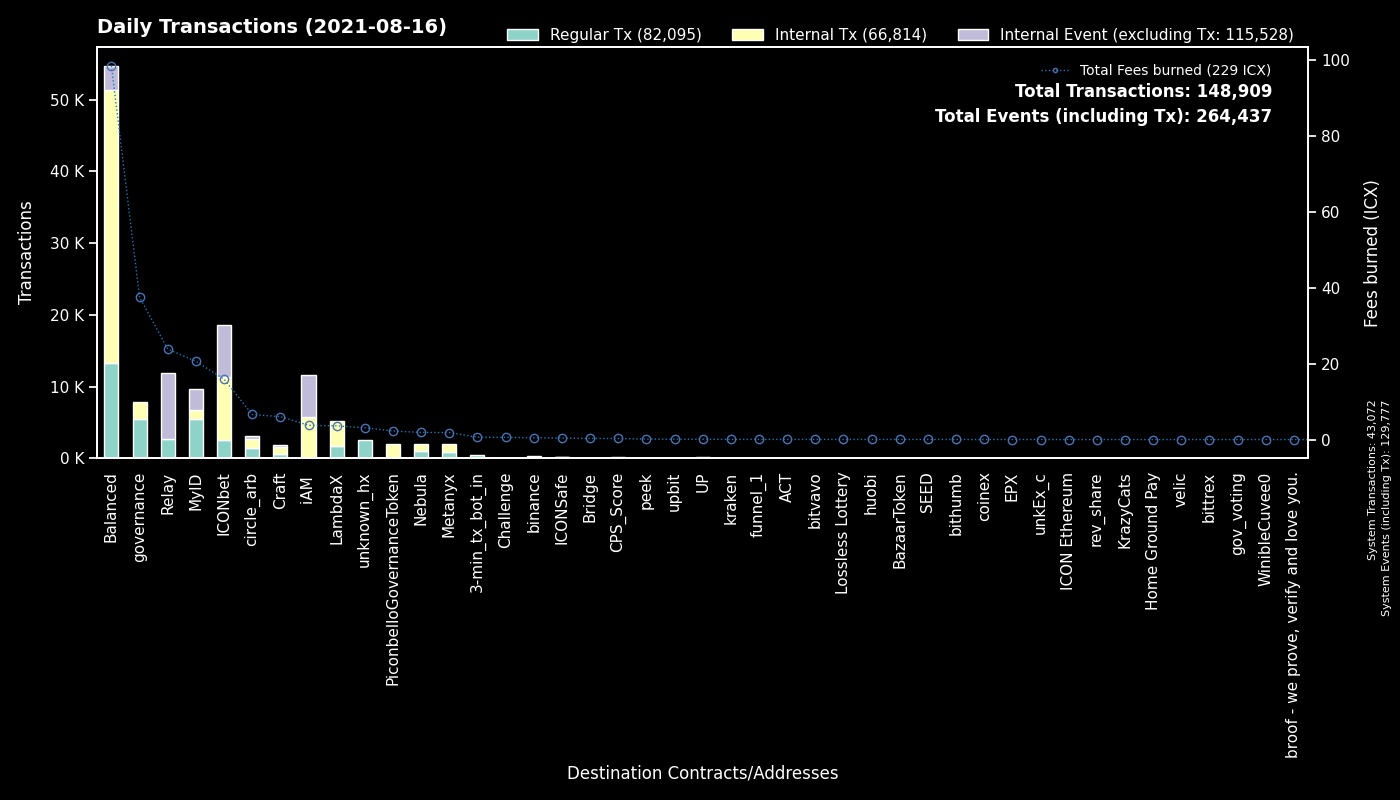

The file beside this chart, header and first rows:
to, Regular Tx, Fees burned, to_def, Internal Tx, Internal Event (excluding Tx), group
System, 43072, 0.0, System, 0, 86705, System
cx00000000000000000000000000000000000000…, 5544, 37.57, governance, 2369, 0, governance
cxaf244cf3c7164fe6f996f398a9d99c4d4a85cf…, 3572, 28.75, balanced_airdrip, 7150, 0, Balanced
cx9e3cadcc1a4be3323ea23371b84575abb32703…, 2811, 5.369, MyID_1, 0, 2823, MyID
cxf61cd5a45dc9f91c15aa65831a30a90d59a096…, 2109, 8.626, balanced_baln, 3697, 665, Balanced
cx10d59e8103ab44635190bd4139dbfd682fa2d0…, 1897, 4.335, balanced_rewards, 3418, 122, Balanced
cx66f2ed0663d5aa7efe92ab41b1e0e19ac73007…, 1705, 3.62, LambdaX, 3432, 0, LambdaX
cx2ccc0c98ab5c2709cfc2c1512345baa99ea410…, 1451, 5.523, Relay_2, 0, 0, Relay
hx037c73025819e490e9a01a7e954f9b46d89b02…, 1444, 2.305, MyID_related, 0, 0, MyID
cx88fd7df7ddff82f7cc735c871dc519838cb235…, 1349, 8.015, balanced_bnUSD, 4567, 934, Balanced
cx334beb9a6cde3bf1df045869447488e0de31df…, 1290, 5.552, circle_arb_1, 937, 237, circle_arb
cx087b4164a87fdfb7b714f3bafe9dfb050fd6b1…, 1288, 18.35, Relay_1, 0, 9082, Relay
cx694e8c9f1a05c8c3719f30d46b97697960e428…, 1194, 10.77, MyID_2, 1194, 0, MyID
cx203d9cd2a669be67177e997b8948ce2c35caff…, 1145, 27.69, balanced_dividends, 8002, 0, Balanced
cx2609b924e33ef00b648a409245c7ea394c4678…, 1081, 10.59, balanced_sicx, 3563, 654, Balanced
cx5d6e1482434085f30660efe30573304d629270…, 1018, 6.707, ICONbet? Baccarat, 4009, 3708, ICONbet
cx369a5f4ce4f4648dfc96ba0c8229be0693b4ec…, 887, 1.853, Metanyx, 1139, 0, Metanyx
cxa0af3165c08318e988cb30993b3048335b94af…, 860, 3.068, balanced_dex, 2890, 0, Balanced
cx66d4d90f5f113eba575bf793570135f9b10cec…, 841, 5.615, balanced_loans, 4096, 906, Balanced
cx38fd2687b202caf4bd1bda55223578f39dbb65…, 751, 4.26, ICONbet? Mini Roulette(new), 2683, 1793, ICONbet
cx57d7acf8b5114b787ecdd99ca460c2272e4d91…, 695, 1.369, NebulaPlanetToken, 811, 0, Nebula
hx11de4e28be4845de3ea392fd8d758655bf766c…, 488, 0.61, 3-min_tx_bot_in, 0, 0, 3-min_tx_bot_in
cx82c8c091b41413423579445032281bca5ac14f…, 427, 3.464, Craft, 334, 226, Craft
hxc4193cda4a75526bf50896ec242d6713bb6b02…, 295, 0.3687, binance_hot, 0, 0, binance
cx9c4698411c6d9a780f605685153431dcda0460…, 220, 2.569, Auction, 591, 0, Craft
cx9fda786d3e7965ed9dc01321c85026653d6a5f…, 209, 1.644, ICONbet? Jungle Jackpot, 571, 441, ICONbet
cx43e2eec79eb76293c298f2b17aec06097be606…, 187, 1.114, balanced_staking, 558, 0, Balanced
cx44250a12074799e26fdeee75648ae47e2cc842…, 185, 0.7588, balanced_governance, 168, 0, Balanced
cxb0b6f777fba13d62961ad8ce11be7ef6c4b2bc…, 182, 1.005, ICONbet? DAOdice(new), 592, 546, ICONbet
cx943cf4a4e4e281d82b15ae0564bbdcbf8114b3…, 141, 0.2779, NebulaSpaceshipToken, 171, 0, Nebula
cxd47f7d943ad76a0403210501dab03d4daf1f68…, 131, 0.8581, ICONbet? Blackjack, 164, 331, ICONbet
cx299d88908ab371d586c8dfe0ed42899a899e6e…, 119, 1.054, ICONbet? Levels, 595, 264, ICONbet
cx9df59cf2c7dc7ae2dbdec4a10b295212595f23…, 114, 1.061, circle_arb_2, 372, 93, circle_arb
cx4bfc45b11cf276bb58b3669076d99bc6b3e4e3…, 107, 0.2273, NebulaTokenClaiming, 106, 0, Nebula
cx9f4ab72f854d3ccdc59aa6f2c3e2215dd62e87…, 97, 0.2783, CPS_Score, 96, 0, CPS_Score
cxba62bb61baf8dd8b6a04633fe33806547785a0…, 78, 2.167, MyID_3, 78, 0, MyID
hx68646780e14ee9097085f7280ab137c3633b4b…, 42, 0.0525, kraken_hot, 0, 0, kraken
cx14002628a4599380f391f708843044bc93dce2…, 36, 3.747, iAM Div, 5757, 5764, iAM
hx6332c8a8ce376a5fc7f976d1bc4805a5d8bf13…, 34, 0.0425, upbit_hot1, 0, 0, upbit
hx294c5d0699615fc8d92abfe464a2601612d11b…, 32, 0.04, funnel_1, 0, 0, funnel_1
cxc0b5b52c9f8b4251a47e91dda3bd61e5512cd7…, 27, 0.1032, TapToken, 134, 0, ICONbet
hxb0570b66436d7dc90eec6999158662a0610a86…, 27, 0.03375, unknown_hx, 0, 0, unknown_hx
hxa390d24fdcba68515b492ffc553192802706a1…, 26, 0.0325, bitvavo_hot, 0, 0, bitvavo
cxcc711062b732ed14954008da8a5b5193b4d486…, 24, 0.04128, peek_1, 0, 0, peek
cxa89982990826b66d86ef31275e93275dfddabf…, 24, 0.04128, peek_2, 0, 0, peek
hxd9fb974459fe46eb9d5a7c438f17ae6e75c0f2…, 24, 0.03, huobi, 0, 0, huobi
hx26c940591bb0b7392f54eaaef12f96a2a0ddb5…, 23, 0.02875, unknown_hx, 0, 0, unknown_hx
hx387f3016ee2e5fb95f2feb5ba36b0578d5a4b8…, 21, 0.02625, binance?sweeper_21, 0, 0, binance
hx9ede05832b0e3b714e0978e04b16f8ede42e43…, 21, 0.02625, unknown_hx, 0, 0, unknown_hx
hxa527f96d8b988a31083167f368105fc0f2ab11…, 18, 0.0225, binance_us, 0, 0, binance
cx502c47463314f01e84b1b203c315180501eb24…, 18, 0.03563, ACT, 16, 0, ACT
hx58b2592941f61f97c7a8bed9f84c543f120992…, 17, 0.02125, binance?sweeper_02, 0, 0, binance
cx26b5b9990e78c6afe4f9d30776a43b1c19f7d8…, 17, 0.1085, ICONbet? Sic Bo, 42, 55, ICONbet
cxd4d8444d9ad73d80b5a1691e51dc4a4108d094…, 17, 0.05066, balanced_retirebnUSD_2, 0, 0, Balanced
hx9e34e14e2f4b6817db28fc294585b895656e3a…, 17, 0.02125, unknown_hx, 0, 0, unknown_hx
hxfdb57e23c32f9273639d6dda45068d85ee43fe…, 16, 0.02, upbit_hot2, 0, 0, upbit
hx415f0389442f425e875d0d88997cbbedaf9a1c…, 15, 0.01875, unknown_hx, 0, 0, unknown_hx
cx426ecb585ad976efd1caf41cff89eb7c45acd1…, 15, 0.5843, Challenge, 39, 24, Challenge
hx8a3de3900fc7103f960a0be2fbd9eeba25fd7f…, 14, 0.0175, unknown_hx, 0, 0, unknown_hx
hxfcd94d14f47b8fea18baabbb07baaa6f9a1320…, 14, 0.0175, unknown_hx, 0, 0, unknown_hx
... 1,995 more rows
